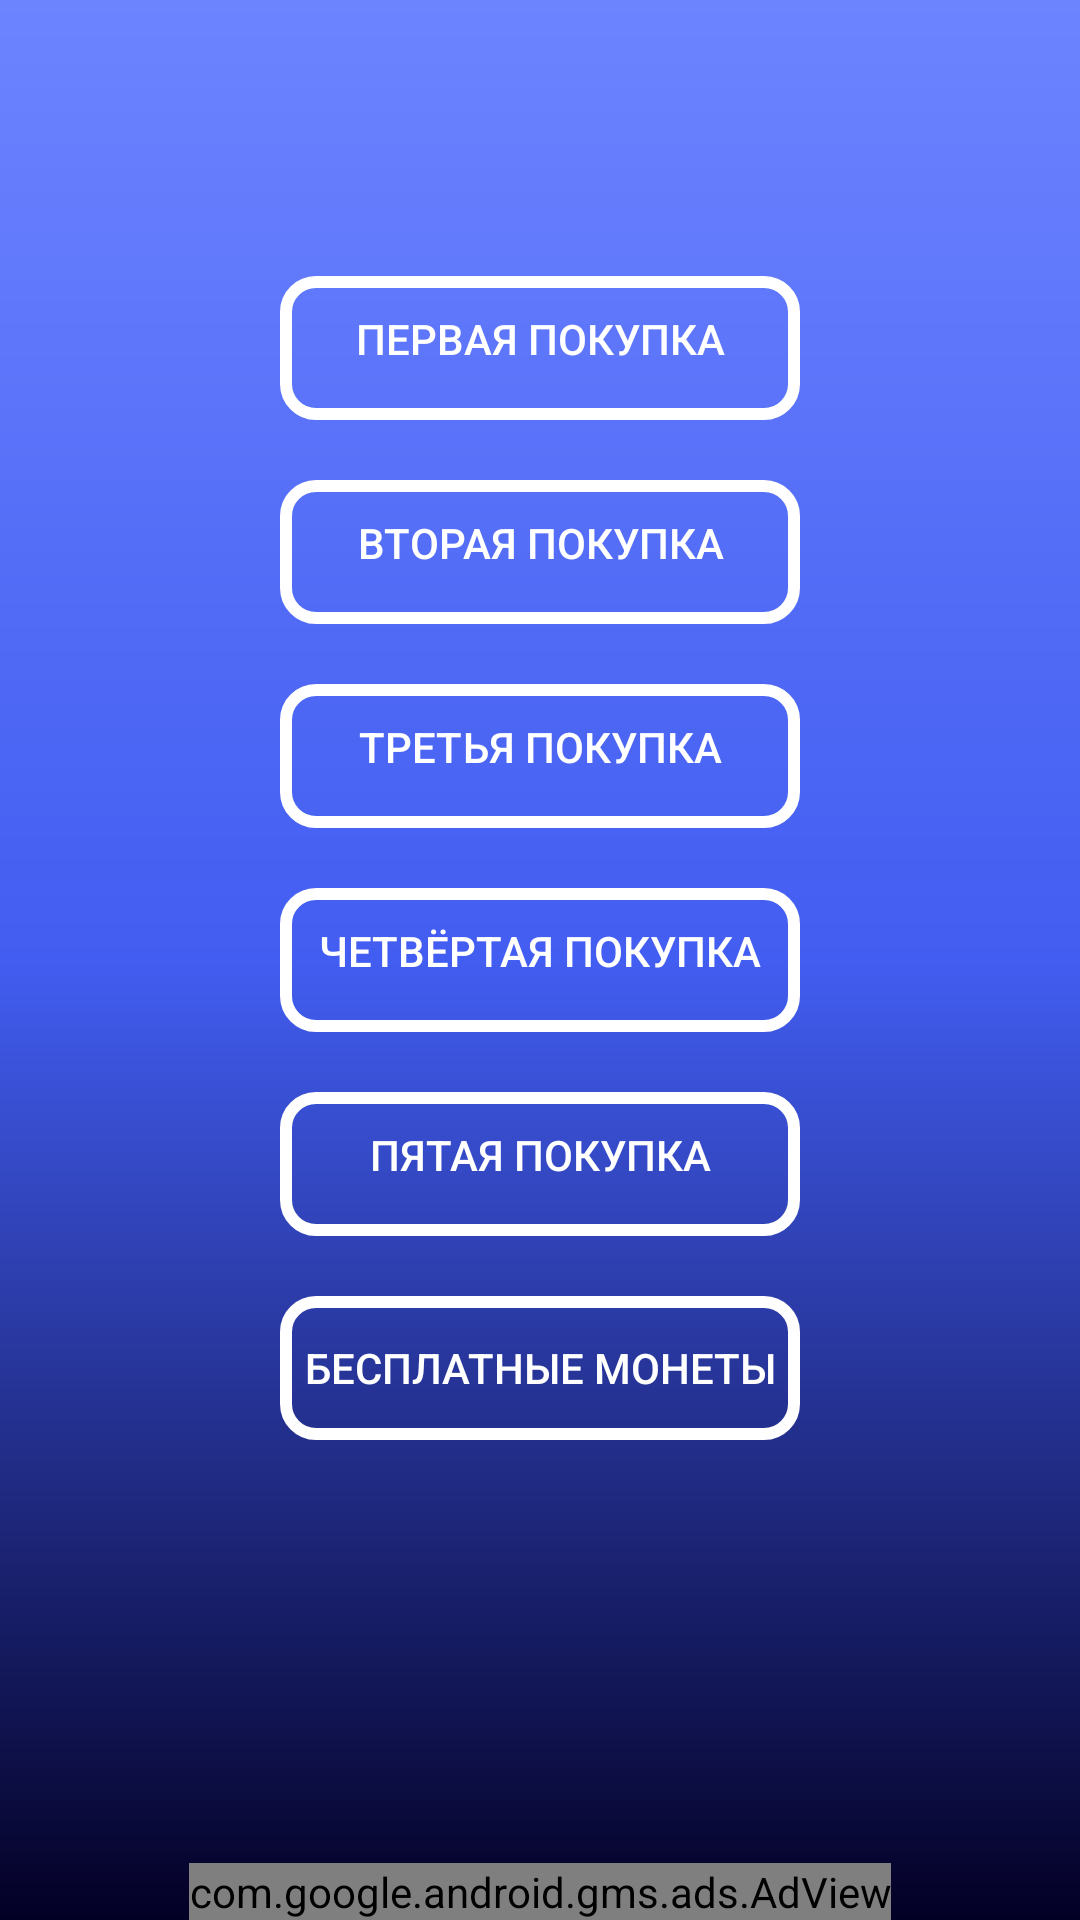

Write the Android layout XML for this screen, with the resource values it uses.
<!-- AndroidManifest.xml: application theme AppTheme -->
<!-- res/layout/buy_coin_layout.xml -->
<FrameLayout xmlns:android="http://schemas.android.com/apk/res/android"
    xmlns:ads="http://schemas.android.com/apk/res-auto"
    xmlns:tools="http://schemas.android.com/tools"
    android:layout_width="match_parent"
    android:layout_height="match_parent"
    android:background="@drawable/gradient">


    <RelativeLayout
        android:layout_width="match_parent"
        android:layout_height="match_parent"
        tools:ignore="UselessParent">

        <Button
            android:id="@+id/first_btn_buy_coin"
            android:layout_width="wrap_content"
            android:layout_height="wrap_content"
            android:layout_alignLeft="@id/adMob_button_in_buy"
            android:layout_alignRight="@+id/adMob_button_in_buy"
            android:layout_centerInParent="true"
            android:layout_marginBottom="20sp"
            android:layout_above="@id/second_btn_buy_coin"
            android:background="@drawable/btn_rounded_corner"
            android:text="@string/first_buy_coin"
            android:textColor="#ffffff" />

        <Button
            android:id="@+id/second_btn_buy_coin"
            android:layout_width="wrap_content"
            android:layout_height="wrap_content"
            android:layout_above="@id/third_btn_buy_coin"
            android:layout_alignLeft="@id/adMob_button_in_buy"
            android:layout_alignRight="@+id/adMob_button_in_buy"
            android:layout_centerHorizontal="true"
            android:layout_marginBottom="20sp"
            android:background="@drawable/btn_rounded_corner"
            android:text="@string/second_btn_buy_coin"
            android:textColor="#ffffff" />

        <Button
            android:id="@+id/third_btn_buy_coin"
            android:layout_width="wrap_content"
            android:layout_height="wrap_content"
            android:layout_above="@id/fourth_btn_buy_coin"
            android:layout_alignLeft="@id/adMob_button_in_buy"
            android:layout_alignRight="@+id/adMob_button_in_buy"
            android:layout_centerHorizontal="true"
            android:layout_marginBottom="20sp"
            android:background="@drawable/btn_rounded_corner"
            android:text="@string/third_btn_buy_coin"
            android:textColor="#ffffff" />

        <Button
            android:id="@+id/fourth_btn_buy_coin"
            android:layout_width="wrap_content"
            android:layout_height="wrap_content"
            android:layout_alignLeft="@id/adMob_button_in_buy"
            android:layout_alignRight="@+id/adMob_button_in_buy"
            android:layout_centerInParent="true"

            android:background="@drawable/btn_rounded_corner"
            android:text="@string/fourth_buy"
            android:textColor="#ffffff" />

        <Button
            android:id="@+id/fifth_btn_buy_coin"
            android:layout_width="wrap_content"
            android:layout_height="wrap_content"
            android:layout_alignLeft="@id/adMob_button_in_buy"
            android:layout_alignRight="@+id/adMob_button_in_buy"
            android:layout_centerInParent="true"
            android:layout_marginTop="20sp"
            android:layout_below="@id/fourth_btn_buy_coin"
            android:background="@drawable/btn_rounded_corner"
            android:text="@string/fifth_buy_coin"
            android:textColor="#ffffff" />


        <com.google.android.gms.ads.AdView
            android:id="@+id/adView"
            android:layout_width="wrap_content"
            android:layout_height="wrap_content"
            android:layout_alignParentBottom="true"
            android:layout_centerHorizontal="true"
            ads:adSize="@string/low_add_size"
            ads:adUnitId="@string/low_add" />

        <Button
            android:id="@+id/adMob_button_in_buy"
            style="@style/RoundedCornerButton"
            android:layout_width="wrap_content"
            android:layout_height="wrap_content"

            android:layout_below="@id/fifth_btn_buy_coin"
            android:layout_centerHorizontal="true"
            android:layout_marginTop="20sp"
            android:background="@drawable/btn_rounded_corner"
            android:padding="8sp"
            android:text="@string/admobButton" />

        <TextView
            android:id="@+id/money_textView"
            android:layout_width="wrap_content"
            android:layout_height="wrap_content"
            android:layout_alignParentEnd="true"
            android:layout_alignParentRight="true"
            android:layout_marginEnd="20sp"
            android:layout_marginRight="20sp"
            android:layout_marginTop="40sp"
            android:textColor="#ffeb3b"
            android:textSize="20sp" />

        <ImageView
            android:id="@+id/imageView"
            android:layout_width="35sp"
            android:layout_height="35sp"
            android:layout_marginRight="3sp"
            android:layout_marginTop="35sp"
            android:layout_toLeftOf="@id/money_textView"
            android:layout_toStartOf="@id/money_textView"
            ads:srcCompat="@drawable/coins" />
    </RelativeLayout>
</FrameLayout>
<!-- resources referenced by this layout -->
<resources>
  <!-- drawable btn_rounded_corner (drawable) -->
  <?xml version="1.0" encoding="utf-8"?>
  <selector xmlns:android="http://schemas.android.com/apk/res/android"
      android:insetBottom="6dp"
      android:insetLeft="4dp"
      android:insetRight="4dp"
      android:insetTop="6dp">
  
      <item>
          <shape android:shape="rectangle"
          android:tint="@android:color/white">
              <corners android:radius="10dp"/>
              <solid android:color="#1a237e"/>
              <padding android:bottom="6dp"/>
              <stroke
                  android:color="@android:color/white"
                  android:width="4dp" />
              <solid android:color="@android:color/transparent" />
          </shape>
      </item>
  
  </selector>
  <!-- drawable gradient (drawable) -->
  <?xml version="1.0" encoding="utf-8"?>
  <shape xmlns:android="http://schemas.android.com/apk/res/android"
      android:shape="rectangle" >
  
      <gradient
          android:angle="90"
  
          android:endColor="#6d84ff"
          android:centerColor="#425df1"
          android:startColor="#030025" />
  
  </shape>
  <string name="admobButton">Бесплатные монеты</string>
  <string name="fifth_buy_coin">пятая покупка</string>
  <string name="first_buy_coin">первая покупка</string>
  <string name="fourth_buy">четвёртая покупка</string>
  <string name="low_add">ca-app-pub-4978839534324790/7320445841</string>
  <string name="low_add_size">SMART_BANNER</string>
  <string name="second_btn_buy_coin">вторая покупка</string>
  <string name="third_btn_buy_coin">третья покупка</string>
  <style name="RoundedCornerButton" parent="@style/Widget.AppCompat.Button.Colored">
          <item name="background">@drawable/btn_rounded_corner</item>
          <item name="colorButtonNormal">#1a237e</item>
          <item name="colorControlHighlight">#673ab7</item>
      </style>
  <style name="AppTheme" parent="Theme.AppCompat.Light.NoActionBar">
          
          <item name="colorPrimary">@color/colorPrimary</item>
          <item name="colorPrimaryDark">@color/colorPrimaryDark</item>
          <item name="colorAccent">@color/colorAccent</item>
      </style>
  <color name="colorPrimary">#425df1</color>
  <color name="colorPrimaryDark">#425df1</color>
  <color name="colorAccent">#FF4081</color>
</resources>
